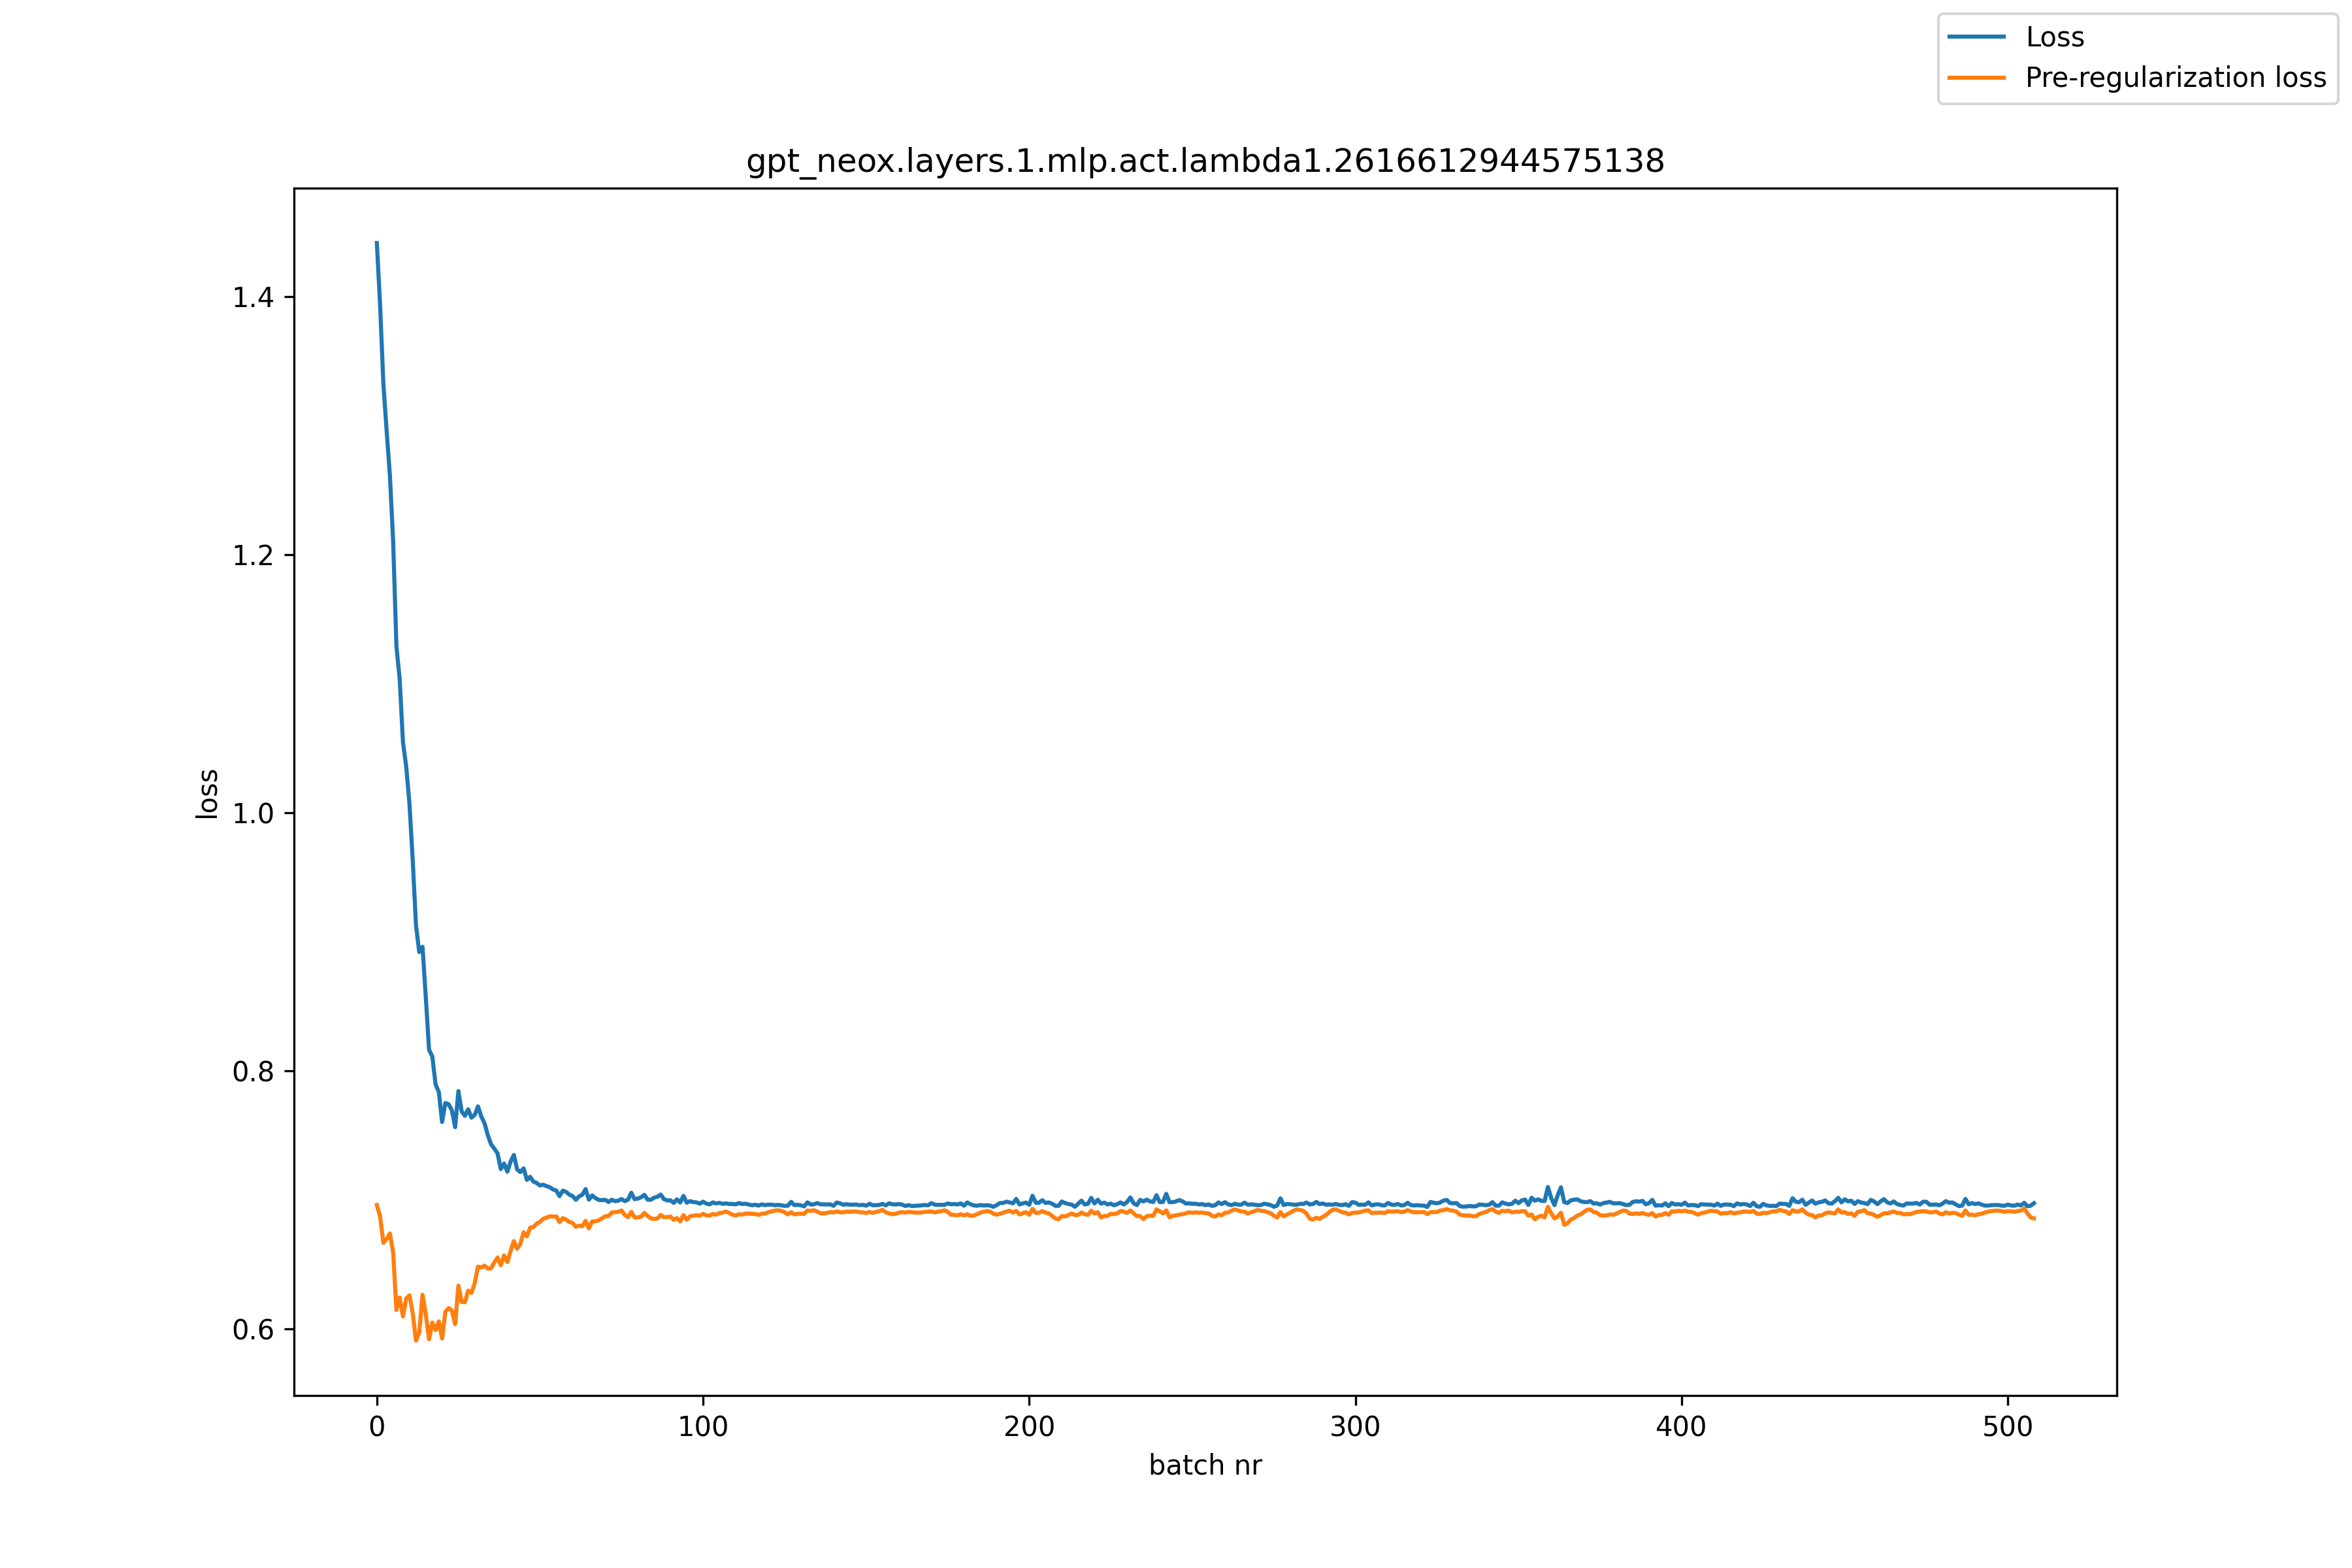

Source data for this figure (header and first rows):
, loss, pre_reg_loss
0, 1.441, 0.6961
1, 1.393, 0.6872
2, 1.332, 0.6668
3, 1.296, 0.6697
4, 1.261, 0.6741
5, 1.21, 0.6593
6, 1.129, 0.6148
7, 1.103, 0.6244
8, 1.055, 0.6098
9, 1.036, 0.6237
10, 1.007, 0.6261
11, 0.9629, 0.6122
12, 0.9127, 0.591
13, 0.8921, 0.5974
14, 0.8961, 0.6265
15, 0.8572, 0.6114
16, 0.8165, 0.5921
17, 0.8111, 0.605
18, 0.7896, 0.5992
19, 0.7836, 0.606
20, 0.7604, 0.5927
21, 0.7751, 0.6133
22, 0.7742, 0.6163
23, 0.7695, 0.6144
24, 0.7564, 0.6038
25, 0.7844, 0.6336
26, 0.7686, 0.621
27, 0.7652, 0.6209
28, 0.7703, 0.6297
29, 0.7638, 0.6281
30, 0.7658, 0.6355
31, 0.7725, 0.6484
32, 0.7647, 0.6477
33, 0.7595, 0.6491
34, 0.7504, 0.6469
35, 0.7432, 0.6471
36, 0.7398, 0.6515
37, 0.7361, 0.6554
38, 0.7239, 0.6495
39, 0.7283, 0.657
40, 0.7219, 0.6519
41, 0.7298, 0.6605
42, 0.7349, 0.6682
43, 0.7237, 0.6622
44, 0.7216, 0.6661
45, 0.7245, 0.675
46, 0.7156, 0.6718
47, 0.7179, 0.6785
48, 0.7142, 0.679
49, 0.7132, 0.6817
50, 0.7112, 0.683
51, 0.7118, 0.6854
52, 0.7107, 0.6862
53, 0.7099, 0.6874
54, 0.7082, 0.6872
55, 0.7074, 0.6872
56, 0.7029, 0.6829
57, 0.7072, 0.6859
58, 0.7063, 0.6848
59, 0.7041, 0.683
... 449 more rows
